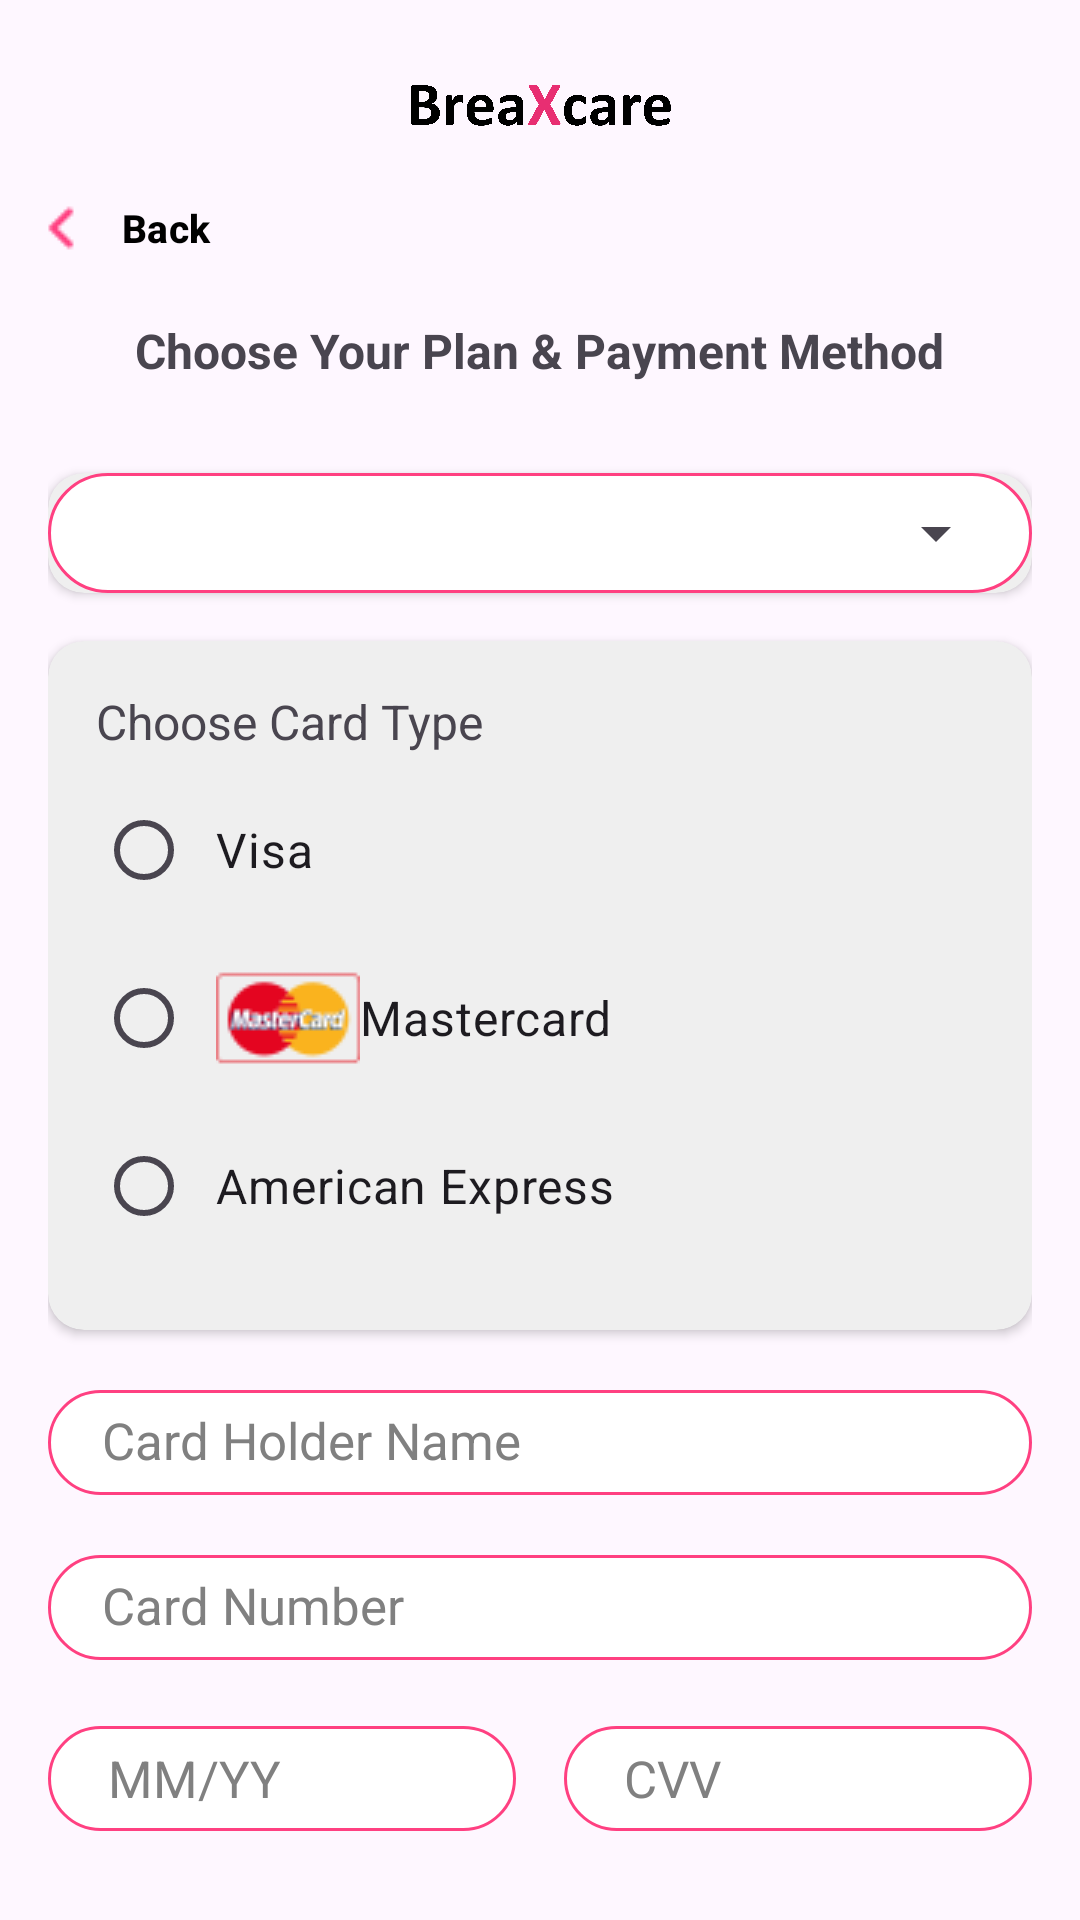

Reconstruct the res/layout file that produces this screen, plus the resources it refers to.
<!-- AndroidManifest.xml: application theme Theme.BreaXcare -->
<!-- res/layout/activity_payment.xml -->
<?xml version="1.0" encoding="utf-8"?>
<androidx.constraintlayout.widget.ConstraintLayout xmlns:android="http://schemas.android.com/apk/res/android"
    xmlns:app="http://schemas.android.com/apk/res-auto"
    xmlns:tools="http://schemas.android.com/tools"
    android:id="@+id/main"
    android:layout_width="match_parent"
    android:layout_height="match_parent"
    tools:context=".views.DashboardActivity">

    
    <LinearLayout
        android:layout_width="match_parent"
        android:layout_height="match_parent"
        android:orientation="vertical"
        android:padding="16dp"
        android:scrollbars="vertical">

        
        <LinearLayout
            android:id="@+id/top"
            android:layout_width="match_parent"
            android:layout_height="wrap_content"
            android:orientation="vertical"
            android:gravity="center_vertical">

            <ImageView
                android:id="@+id/menuItem1"
                android:layout_width="100dp"
                android:layout_height="40dp"
                android:src="@drawable/breaxcarelogo"
                android:layout_gravity="center"/>

        </LinearLayout>

        
        <LinearLayout
            android:id="@+id/top1"
            android:layout_width="match_parent"
            android:layout_height="wrap_content"
            android:gravity="left">

            <com.google.android.material.button.MaterialButton
                android:id="@+id/btn_back"
                android:layout_width="110dp"
                android:layout_height="40dp"
                android:background="@android:color/transparent"
                android:drawableLeft="@drawable/ic_back"
                android:layout_marginLeft="-30dp"
                android:text="Back"
                android:textSize="13sp"
                android:textStyle="bold"
                android:textColor="@color/black"/>

        </LinearLayout>

        
        <LinearLayout
            android:id="@+id/header"
            android:layout_width="match_parent"
            android:layout_height="wrap_content"
            android:orientation="vertical"
            android:gravity="center"
            android:layout_marginTop="10dp">

            <TextView
                android:layout_width="wrap_content"
                android:layout_height="wrap_content"
                android:text="Choose Your Plan &amp; Payment Method"
                android:textSize="16sp"
                android:textStyle="bold"
                android:gravity="center"/>

        </LinearLayout>

        
        <androidx.cardview.widget.CardView
            android:id="@+id/mainCard"
            android:layout_width="match_parent"
            android:layout_height="wrap_content"
            android:layout_marginTop="30dp"
            app:cardBackgroundColor="#EFEFEF"
            app:cardCornerRadius="12dp">

            
            <LinearLayout
                android:id="@+id/container"
                android:layout_width="match_parent"
                android:layout_height="wrap_content"
                android:orientation="vertical"
                android:padding="8dp"
                android:background="@drawable/rounded_edit_text_background">

                <Spinner
                    android:id="@+id/planSelectSpinner"
                    android:layout_width="match_parent"
                    android:layout_height="wrap_content"
                    android:spinnerMode="dropdown"/>
            </LinearLayout>

        </androidx.cardview.widget.CardView>

        
        <androidx.cardview.widget.CardView
            android:id="@+id/subCard"
            android:layout_width="match_parent"
            android:layout_height="wrap_content"
            android:layout_marginTop="16dp"
            app:cardBackgroundColor="#EFEFEF"
            app:cardCornerRadius="12dp">

            <LinearLayout
                android:layout_width="match_parent"
                android:layout_height="wrap_content"
                android:orientation="vertical"
                android:padding="16dp">

                
                <TextView
                    android:id="@+id/text_notifications"
                    android:layout_width="wrap_content"
                    android:layout_height="wrap_content"
                    android:text="Choose Card Type"
                    android:textSize="16sp"
                    android:layout_marginBottom="8dp"/>

                
                <RadioGroup
                    android:id="@+id/radio_group"
                    android:layout_width="match_parent"
                    android:layout_height="wrap_content"
                    android:orientation="vertical">

                    
                    <RadioButton
                        android:id="@+id/radio_visa"
                        android:layout_width="wrap_content"
                        android:layout_height="wrap_content"
                        android:text="Visa"
                        android:textSize="16sp"
                        android:drawableLeft="@drawable/ic_visa"
                        android:buttonTint="@color/primaryColor"
                        android:paddingStart="8dp"
                        android:layout_marginBottom="8dp"/>

                    <RadioButton
                        android:id="@+id/radio_mastercard"
                        android:layout_width="wrap_content"
                        android:layout_height="wrap_content"
                        android:text="Mastercard"
                        android:textSize="16sp"
                        android:drawableLeft="@drawable/ic_mastercard"
                        android:buttonTint="@color/primaryColor"
                        android:paddingStart="8dp"
                        android:layout_marginBottom="8dp"/>

                    <RadioButton
                        android:id="@+id/radio_american_express"
                        android:layout_width="wrap_content"
                        android:layout_height="wrap_content"
                        android:text="American Express"
                        android:textSize="16sp"
                        android:drawableLeft="@drawable/ic_american_express"
                        android:buttonTint="@color/primaryColor"
                        android:paddingStart="8dp"
                        android:layout_marginBottom="8dp"/>
                </RadioGroup>

            </LinearLayout>

        </androidx.cardview.widget.CardView>

        
        <LinearLayout
            android:layout_width="match_parent"
            android:layout_height="35dp"
            android:layout_marginTop="20dp"
            android:background="@drawable/rounded_edit_text_background"
            android:orientation="horizontal"
            android:padding="8dp">

            <EditText
                android:id="@+id/ccName"
                android:layout_width="0dp"
                android:layout_height="20dp"
                android:layout_marginTop="0dp"
                android:layout_weight="1"
                android:background="@android:color/transparent"
                android:hint="Card Holder Name"
                android:inputType="text"
                android:paddingLeft="10dp"
                android:textColor="@color/black"
                android:textColorHint="#808080"
                android:textSize="17sp" />

        </LinearLayout>

        <LinearLayout
            android:layout_width="match_parent"
            android:layout_height="35dp"
            android:layout_marginTop="20dp"
            android:background="@drawable/rounded_edit_text_background"
            android:orientation="horizontal"
            android:padding="8dp">

            <EditText
                android:id="@+id/cardNo"
                android:layout_width="0dp"
                android:layout_height="20dp"
                android:layout_marginTop="0dp"
                android:layout_weight="1"
                android:background="@android:color/transparent"
                android:hint="Card Number"
                android:inputType="text"
                android:paddingLeft="10dp"
                android:textColor="@color/black"
                android:textColorHint="#808080"
                android:textSize="17sp" />

        </LinearLayout>

        <LinearLayout
            android:layout_width="match_parent"
            android:layout_height="wrap_content"
            android:orientation="horizontal"
            android:padding="0dp"
            android:layout_marginTop="20dp">

            
            <EditText
                android:id="@+id/expireDate"
                android:layout_width="0dp"
                android:layout_height="35dp"
                android:layout_weight="1"
                android:hint="MM/YY"
                android:textSize="17sp"
                android:textColorHint="#808080"
                android:textColor="@color/black"
                android:inputType="text"
                android:layout_marginTop="2dp"
                android:paddingLeft="20dp"
                android:background="@drawable/rounded_edit_text_background" />
            
            <EditText
                android:id="@+id/cvv"
                android:layout_width="0dp"
                android:layout_height="35dp"
                android:layout_weight="1"
                android:hint="CVV"
                android:textSize="17sp"
                android:textColorHint="#808080"
                android:textColor="@color/black"
                android:inputType="text"
                android:layout_marginTop="2dp"
                android:layout_marginStart="16dp"
                android:paddingLeft="20dp"
                android:background="@drawable/rounded_edit_text_background" />

        </LinearLayout>

            <Button
                android:id="@+id/btn_pay"
                android:layout_width="300dp"
                android:layout_height="40dp"
                android:backgroundTint="@color/primaryColor"
                android:text="Pay Now"
                android:layout_marginTop="50dp"
                android:layout_gravity="center"/>


    </LinearLayout>
</androidx.constraintlayout.widget.ConstraintLayout>
<!-- resources referenced by this layout -->
<resources>
  <color name="black">#FF000000</color>
  <color name="primaryColor">#FF4081</color>
  <!-- drawable breaxcarelogo: png bitmap (drawable, 257842 bytes) -->
  <!-- drawable ic_back: png bitmap (drawable, 287 bytes) -->
  <!-- drawable ic_mastercard: png bitmap (drawable, 1825 bytes) -->
  <!-- drawable rounded_edit_text_background (drawable) -->
  <shape xmlns:android="http://schemas.android.com/apk/res/android" android:shape="rectangle">
      <corners android:radius="25dp" />
      <solid android:color="#FFFFFF" />
      <stroke android:width="1dp" android:color="#FF4081" />
  </shape>
  <style name="Theme.BreaXcare" parent="Base.Theme.BreaXcare" />
  <style name="Base.Theme.BreaXcare" parent="Theme.Material3.DayNight.NoActionBar">
          
          
      </style>
</resources>
